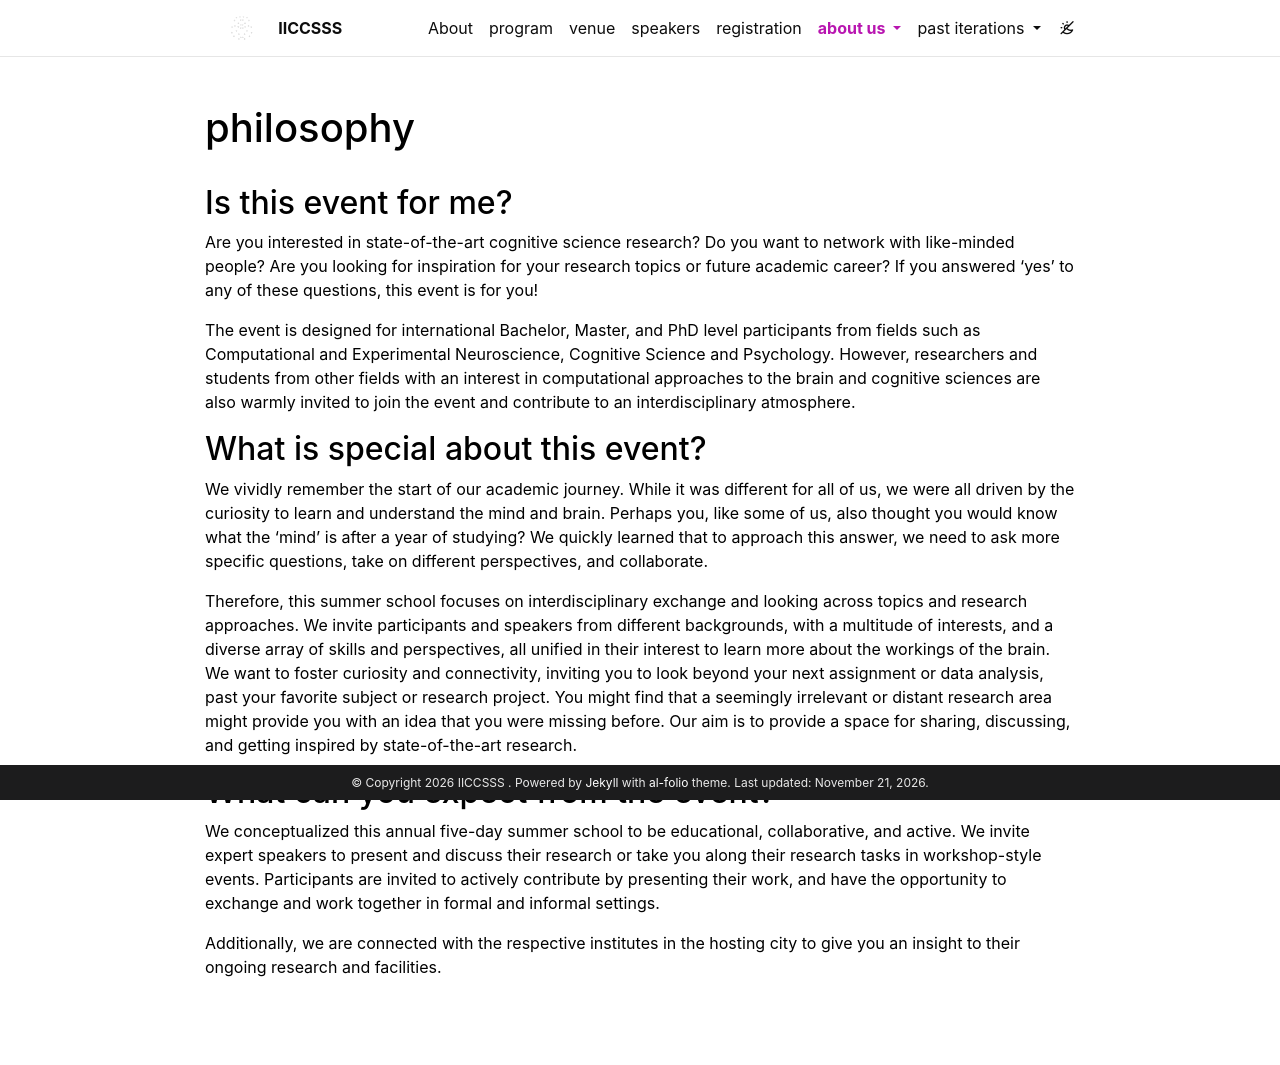

repository: iiccsss/iiccsss.github.io · page: philosophy/index.html · generator: jekyll

---
layout: page
permalink: /philosophy/
title: philosophy
description:
nav: false
nav_order:
---

## Is this event for me?

Are you interested in state-of-the-art cognitive science research? Do you want to network with like-minded people? Are you looking for inspiration for your research topics or future academic career? If you answered 'yes' to any of these questions, this event is for you!

The event is designed for international Bachelor, Master, and PhD level participants from fields such as Computational and Experimental Neuroscience, Cognitive Science and Psychology. However, researchers and students from other fields with an interest in computational approaches to the brain and cognitive sciences are also warmly invited to join the event and contribute to an interdisciplinary atmosphere.

## What is special about this event?

We vividly remember the start of our academic journey. While it was different for all of us, we were all driven by the curiosity to learn and understand the mind and brain. Perhaps you, like some of us, also thought you would know what the 'mind' is after a year of studying? We quickly learned that to approach this answer, we need to ask more specific questions, take on different perspectives, and collaborate.

Therefore, this summer school focuses on interdisciplinary exchange and looking across topics and research approaches. We invite participants and speakers from different backgrounds, with a multitude of interests, and a diverse array of skills and perspectives, all unified in their interest to learn more about the workings of the brain. We want to foster curiosity and connectivity, inviting you to look beyond your next assignment or data analysis, past your favorite subject or research project. You might find that a seemingly irrelevant or distant research area might provide you with an idea that you were missing before. Our aim is to provide a space for sharing, discussing, and getting inspired by state-of-the-art research.

## What can you expect from the event?

We conceptualized this annual five-day summer school to be educational, collaborative, and active. We invite expert speakers to present and discuss their research or take you along their research tasks in workshop-style events. Participants are invited to actively contribute by presenting their work, and have the opportunity to exchange and work together in formal and informal settings.

Additionally, we are connected with the respective institutes in the hosting city to give you an insight to their ongoing research and facilities.
